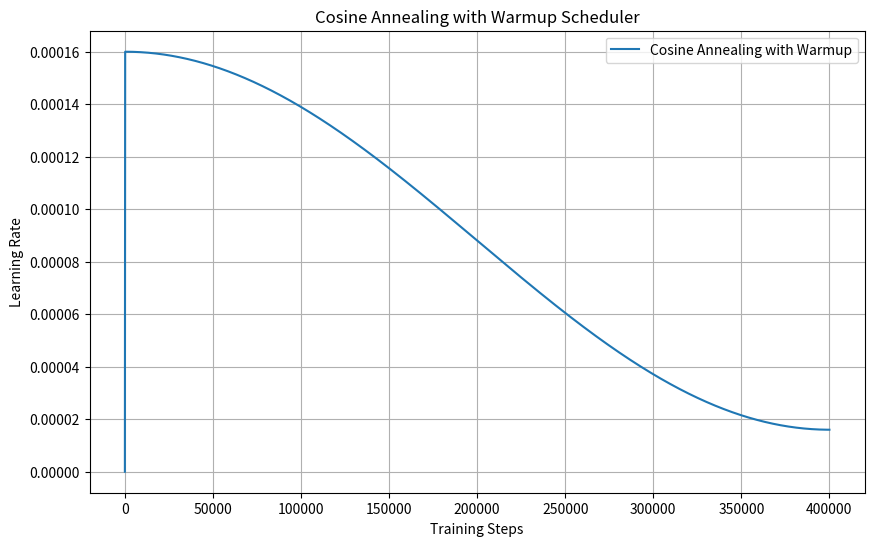

Write Python code to recreate this figure.
import argparse
import math
from typing import Union, List, Optional

import matplotlib.pyplot as plt
import numpy as np


# Function for the learning rate scheduler
def cosine_annealing_with_warmup(
    t: int, t_warmup: Union[int, float], t_max: Union[int, float], alpha_f: float
) -> float:
    """Computes the learning rate multiplier using cosine annealing with warmup.

    Args:
        t (int): Current training step.
        t_warmup (int or float): Warmup time in training steps.
        t_max (int or float): Total duration of the scheduler in training steps.
        alpha_f (float): Learning rate multiplier to decay to.

    Returns:
        alpha (float): The learning rate multiplier at the given training step.
    """
    if t < t_warmup:
        alpha = t / t_warmup
    else:
        tau_w = (t - t_warmup) / t_max
        tau_w = min(1.0, tau_w)
        alpha = alpha_f + (1 - alpha_f) * (1 + math.cos(math.pi * tau_w)) / 2
    return alpha


def plot_scheduler(
    steps: np.ndarray,
    lr_values: List[float],
    t: int,
    lr_at_t: Optional[float] = None,
    save: bool = False,
) -> None:
    plt.figure(figsize=(10, 6))
    plt.plot(steps, lr_values, label="Cosine Annealing with Warmup")
    plt.xlabel("Training Steps")
    plt.ylabel("Learning Rate")
    plt.title("Cosine Annealing with Warmup Scheduler")
    plt.legend()
    plt.grid(True)
    if t is not None:
        # Draw the red vertical line at the specified step t, with annotation
        plt.axvline(x=t, color="r", linestyle="--", label=f"Step {t}")
    if lr_at_t is not None:
        plt.annotate(
            f"Step {t}, LR: {lr_at_t}",
            (t, lr_at_t),
            xytext=(5, 5),
            textcoords="offset points",
            color="r",
        )
    if save:
        plt.savefig("cosine_annealing_with_warmup.png")
    plt.show()


def main() -> None:
    parser = argparse.ArgumentParser(
        description="Cosine Annealing with Warmup Learning Rate Scheduler"
    )

    parser.add_argument(
        "--t_warmup", type=int, default=100, help="Warmup time in training steps"
    )
    parser.add_argument(
        "--t_max",
        type=int,
        default=399998,
        help="Duration of the scheduler in training steps",
    )
    parser.add_argument(
        "--alpha_f",
        type=float,
        default=0.1,
        help="Learning rate multiplier to decay to",
    )
    parser.add_argument(
        "--eta_max", type=float, default=1.6e-4, help="Initial learning rate"
    )
    # optional argument
    parser.add_argument("--t", type=int, help="Training step to plot")
    parser.add_argument(
        "--save", action="store_true", help="Save the plot as a PNG file"
    )

    args = parser.parse_args()

    # Steps
    steps = np.arange(0, args.t_max + 1)

    # Learning rate values
    lr_values = [
        args.eta_max
        * cosine_annealing_with_warmup(t, args.t_warmup, args.t_max, args.alpha_f)
        for t in steps
    ]
    if args.t is not None:
        lr_at_t = lr_values[args.t]
        print(f"Learning rate at step {args.t}:", lr_at_t)
    else:
        lr_at_t = None

    # Call the plotting function
    plot_scheduler(steps, lr_values, args.t, lr_at_t, args.save)


if __name__ == "__main__":
    main()
    # 692431388224 0.0001589897227106072 21450
